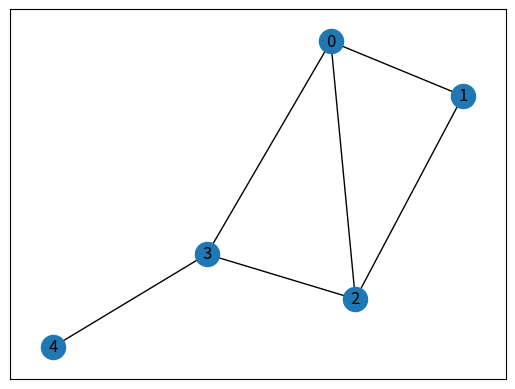

Reproduce this figure in Python.
import numpy as np
import networkx as nx
import matplotlib.pyplot as plt

class Graph:
    def __init__(self, num_vertices):
        self.num_vertices = num_vertices
        self.adj_matrix = np.zeros((num_vertices, num_vertices))

    def add_edge(self, u, v):
        self.adj_matrix[u][v] = 1
        self.adj_matrix[v][u] = 1

    def remove_edge(self, u, v):
        self.adj_matrix[u][v] = 0
        self.adj_matrix[v][u] = 0

    def is_valid_next_edge(self, u, v):
        # Si el grafo solo tiene una arista, es válida
        if np.sum(self.adj_matrix) == 2:
            return True

        # Contar cuántos nodos están conectados al nodo actual
        degree = np.sum(self.adj_matrix[u])

        # Si el nodo actual tiene más de una arista, es válida
        if degree > 1:
            return True

        # Si el nodo actual tiene solo una arista, eliminarla y ver si el grafo sigue siendo conectado
        self.remove_edge(u, v)
        visited = np.zeros(self.num_vertices)
        self.dfs(u, visited)
        self.add_edge(u, v)

        # Si el grafo sigue siendo conectado, la arista es válida
        if np.sum(visited) == self.num_vertices:
            return True

        return False

    def dfs(self, v, visited):
        visited[v] = 1
        for i in range(self.num_vertices):
            if self.adj_matrix[v][i] == 1 and visited[i] == 0:
                self.dfs(i, visited)

    def fleury(self):
        # Verificar si el grafo es euleriano
        odd_degree_vertices = []
        for i in range(self.num_vertices):
            degree = np.sum(self.adj_matrix[i])
            if degree % 2 == 1:
                odd_degree_vertices.append(i)

        if len(odd_degree_vertices) != 0 and len(odd_degree_vertices) != 2:
            print("El grafo no es euleriano.")
            return []

        # Copiar la matriz de adyacencia para trabajar con ella
        adj_matrix_copy = np.copy(self.adj_matrix)

        # Recorrido de Fleury
        path = []
        if len(odd_degree_vertices) == 0:
            start_vertex = 0
        else:
            start_vertex = odd_degree_vertices[0]

        path.append(start_vertex)

        while np.sum(adj_matrix_copy) > 0:
            current_vertex = path[-1]
            for i in range(self.num_vertices):
                if adj_matrix_copy[current_vertex][i] == 1 and self.is_valid_next_edge(current_vertex, i):
                    path.append(i)
                    adj_matrix_copy[current_vertex][i] = 0
                    adj_matrix_copy[i][current_vertex] = 0
                    break

        return path

    def print_graph(self):
        for i in range(self.num_vertices):
            row = ""
            for j in range(self.num_vertices):
                if self.adj_matrix[i][j] == 1:
                    row += "1 "
                else:
                    row += "0 "
            print(row)

    def print_path(self, path):
        for i in range(len(path) - 1):
            print(str(path[i]) + " -> " + str(path[i+1]))

    def draw_graph(self):
        G = nx.Graph()
        for i in range(self.num_vertices):
            for j in range(i, self.num_vertices):
                if self.adj_matrix[i][j] == 1:
                    G.add_edge(i, j)
        pos = nx.spring_layout(G)
        nx.draw_networkx_nodes(G, pos)
        nx.draw_networkx_edges(G, pos)
        nx.draw_networkx_labels(G, pos)
        plt.show()


# Ejemplo de uso
g = Graph(5)
g.add_edge(0, 1)
g.add_edge(0, 2)
g.add_edge(0, 3)
g.add_edge(1, 2)
g.add_edge(2, 3)
g.add_edge(3, 4)
g.print_graph()
print("Recorrido de Fleury:")
path = g.fleury()
g.print_path(path)

g.draw_graph()
